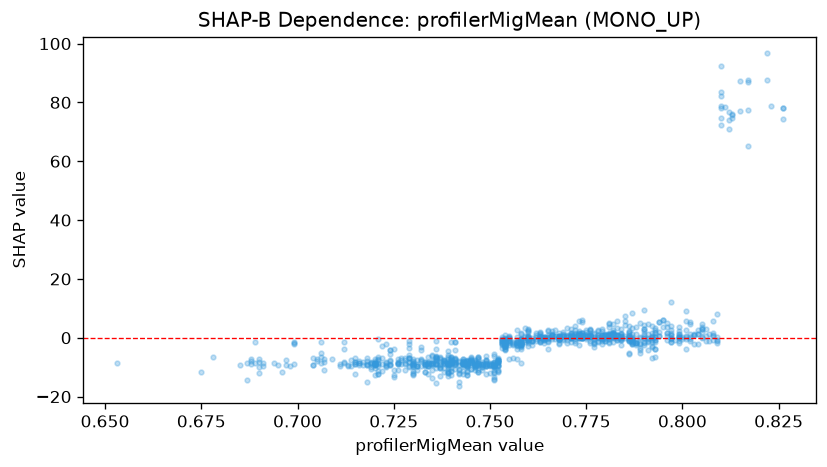

Data behind this chart, as committed beside it:
feature_value, shap_value
0.653, -8.549
0.757, -1.854
0.782, -1.493
0.73, -7.21
0.737, -6.553
0.715, -8.878
0.718, -15.07
0.718, -8.061
0.74, -7.482
0.74, -8.295
0.733, -9.225
0.733, -11.79
0.757, -3.971
0.752, -9.668
0.752, -9.417
0.736, -8.817
0.736, -6.521
0.749, -7.466
0.749, -6.284
0.745, -10.48
0.745, -7.418
0.77, 0.3802
0.763, -1.38
0.757, -2.392
0.757, -2.172
0.764, -0.87
0.764, 0.1435
0.769, 0.1792
0.769, 1.147
0.769, 1.078
0.767, -0.2665
0.761, -1.032
0.752, -8.34
0.743, -7.249
0.73, -11.16
0.712, -8.387
0.73, -12.45
0.73, -7.792
0.716, -8.522
0.716, -9.232
0.716, -7.924
0.716, -8.587
0.714, -7.611
0.749, -8.518
0.771, 1.441
0.782, 0.9337
0.787, -0.3471
0.787, 3.146
0.787, -1.778
0.785, 0.01453
0.795, 3.591
0.795, 6.075
0.805, 2.885
0.805, 4.586
0.809, 0.2162
0.792, 0.5605
0.782, 0.7079
0.746, -8.643
0.743, -8.919
0.75, -9.572
... 999 more rows
